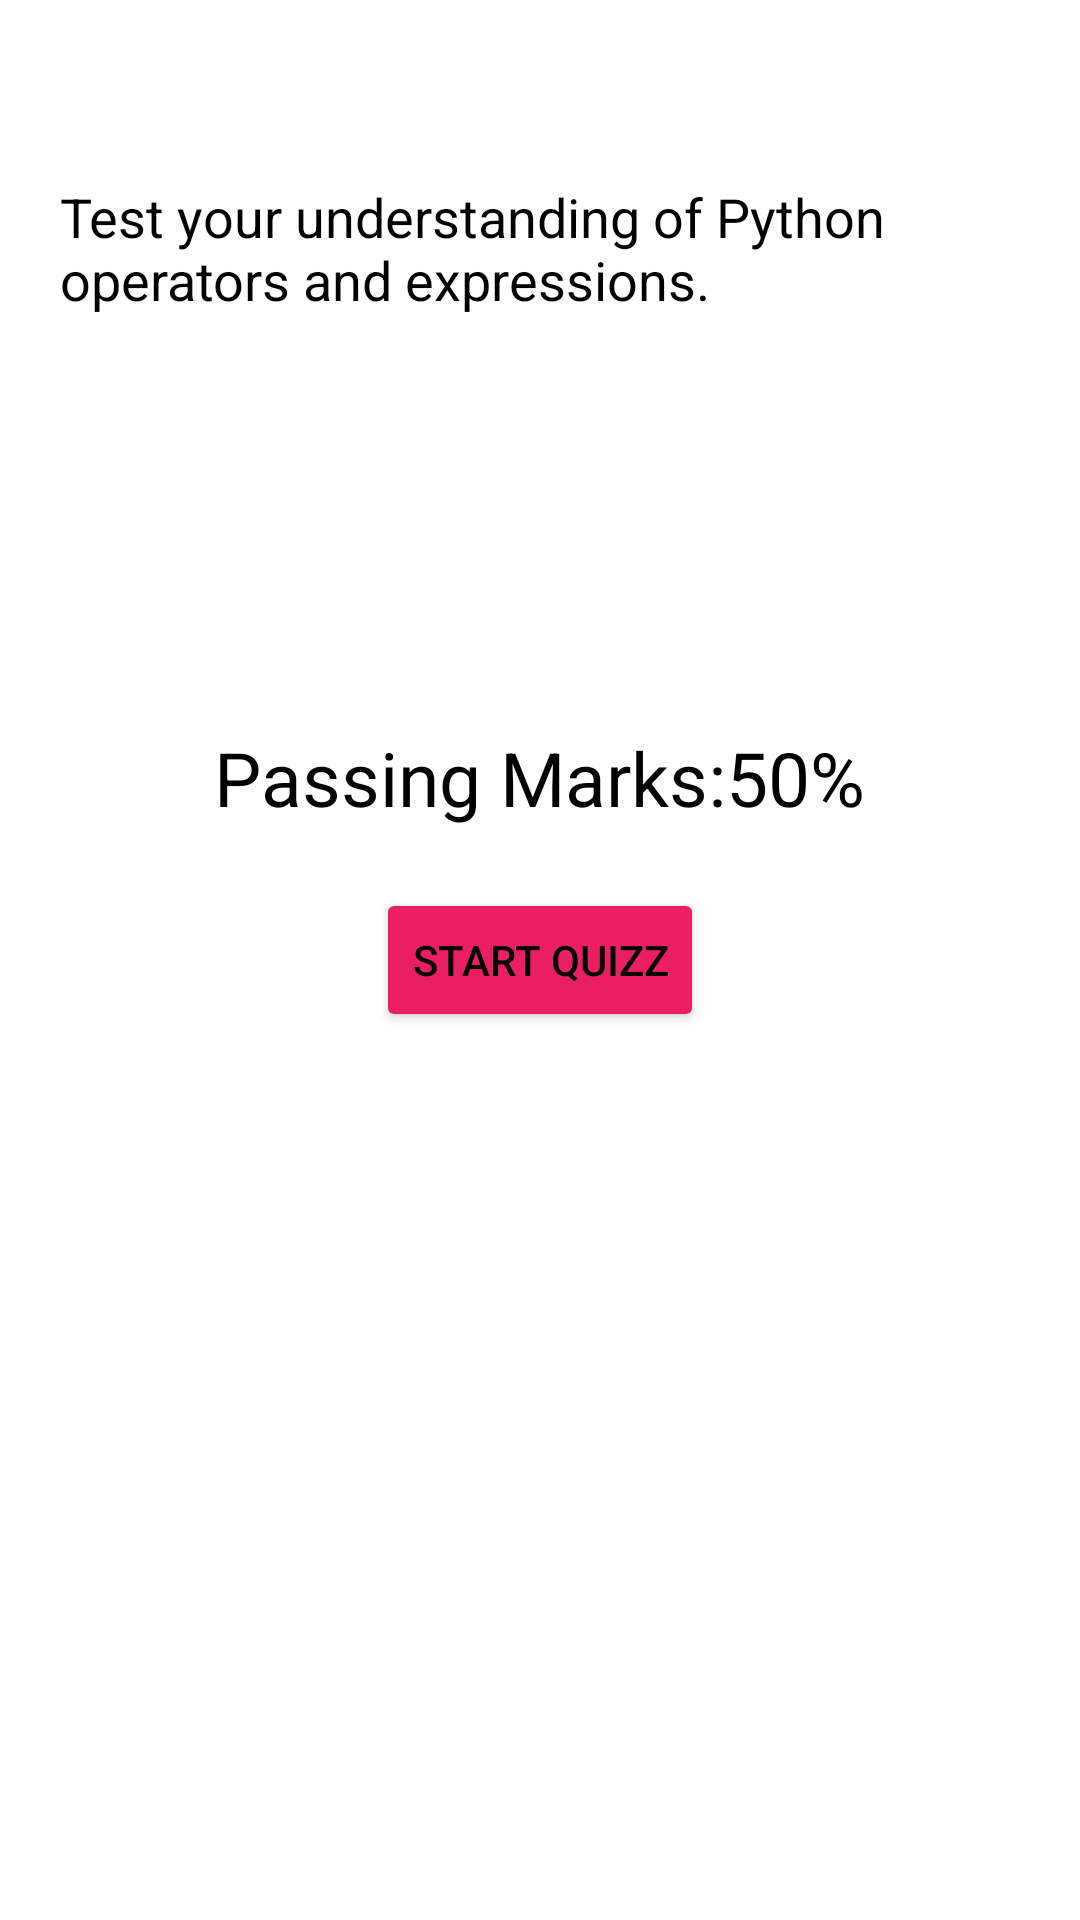

Here is an Android app screen rendered from its layout file. Give the layout XML and the strings, colors and styles it references.
<!-- AndroidManifest.xml: application theme Theme.Python_quizz -->
<!-- res/layout/activity_start_quizz.xml -->
<?xml version="1.0" encoding="utf-8"?>

<RelativeLayout xmlns:android="http://schemas.android.com/apk/res/android"
    xmlns:app="http://schemas.android.com/apk/res-auto"
    xmlns:tools="http://schemas.android.com/tools"
    android:layout_width="match_parent"
    android:layout_height="match_parent"
    android:padding="20dp"
    tools:context=".StartQuizz">
    <TextView
        android:layout_width="wrap_content"
        android:layout_height="wrap_content"
        android:textSize="18sp"
        android:text="@string/Intro"
        android:layout_centerHorizontal="true"
        android:textColor="@color/text_color"
        android:layout_marginTop="40dp" />
    <TextView
        android:id="@+id/tv_high_score"
        android:layout_width="wrap_content"
        android:layout_height="wrap_content"
        android:text="@string/high_score"
        android:layout_above="@+id/btn_start_quizz"
        android:textSize="25sp"
        android:textColor="@color/text_color"
        android:layout_centerHorizontal="true"
        android:layout_marginBottom="20dp" />
    <Button
        android:layout_width="wrap_content"
        android:layout_height="wrap_content"
        android:layout_centerInParent="true"
        android:text="@string/start_quizz"
        android:textColor="@color/text_color"
        android:backgroundTint="@color/btn"
        android:id="@+id/btn_start_quizz"/>
</RelativeLayout>
<!-- resources referenced by this layout -->
<resources>
  <color name="btn">#E91E63</color>
  <color name="text_color">#000000</color>
  <string name="Intro">Test your understanding of Python operators and expressions.</string>
  <string name="high_score">Passing Marks:50%</string>
  <string name="start_quizz">Start Quizz</string>
  <style name="Theme.Python_quizz" parent="Theme.MaterialComponents.DayNight.DarkActionBar">
          
          <item name="colorPrimary">@color/purple_500</item>
          <item name="colorPrimaryVariant">@color/purple_700</item>
          <item name="colorOnPrimary">@color/white</item>
          
          <item name="colorSecondary">@color/teal_200</item>
          <item name="colorSecondaryVariant">@color/teal_700</item>
          <item name="colorOnSecondary">@color/black</item>
          
          <item name="android:statusBarColor" tools:targetApi="l">?attr/colorPrimaryVariant</item>
          
      </style>
  <color name="purple_500">#E91E63</color>
  <color name="purple_700">#E91E63</color>
  <color name="white">#FFFFFFFF</color>
  <color name="teal_200">#FF03DAC5</color>
  <color name="teal_700">#FF018786</color>
  <color name="black">#FF000000</color>
</resources>
